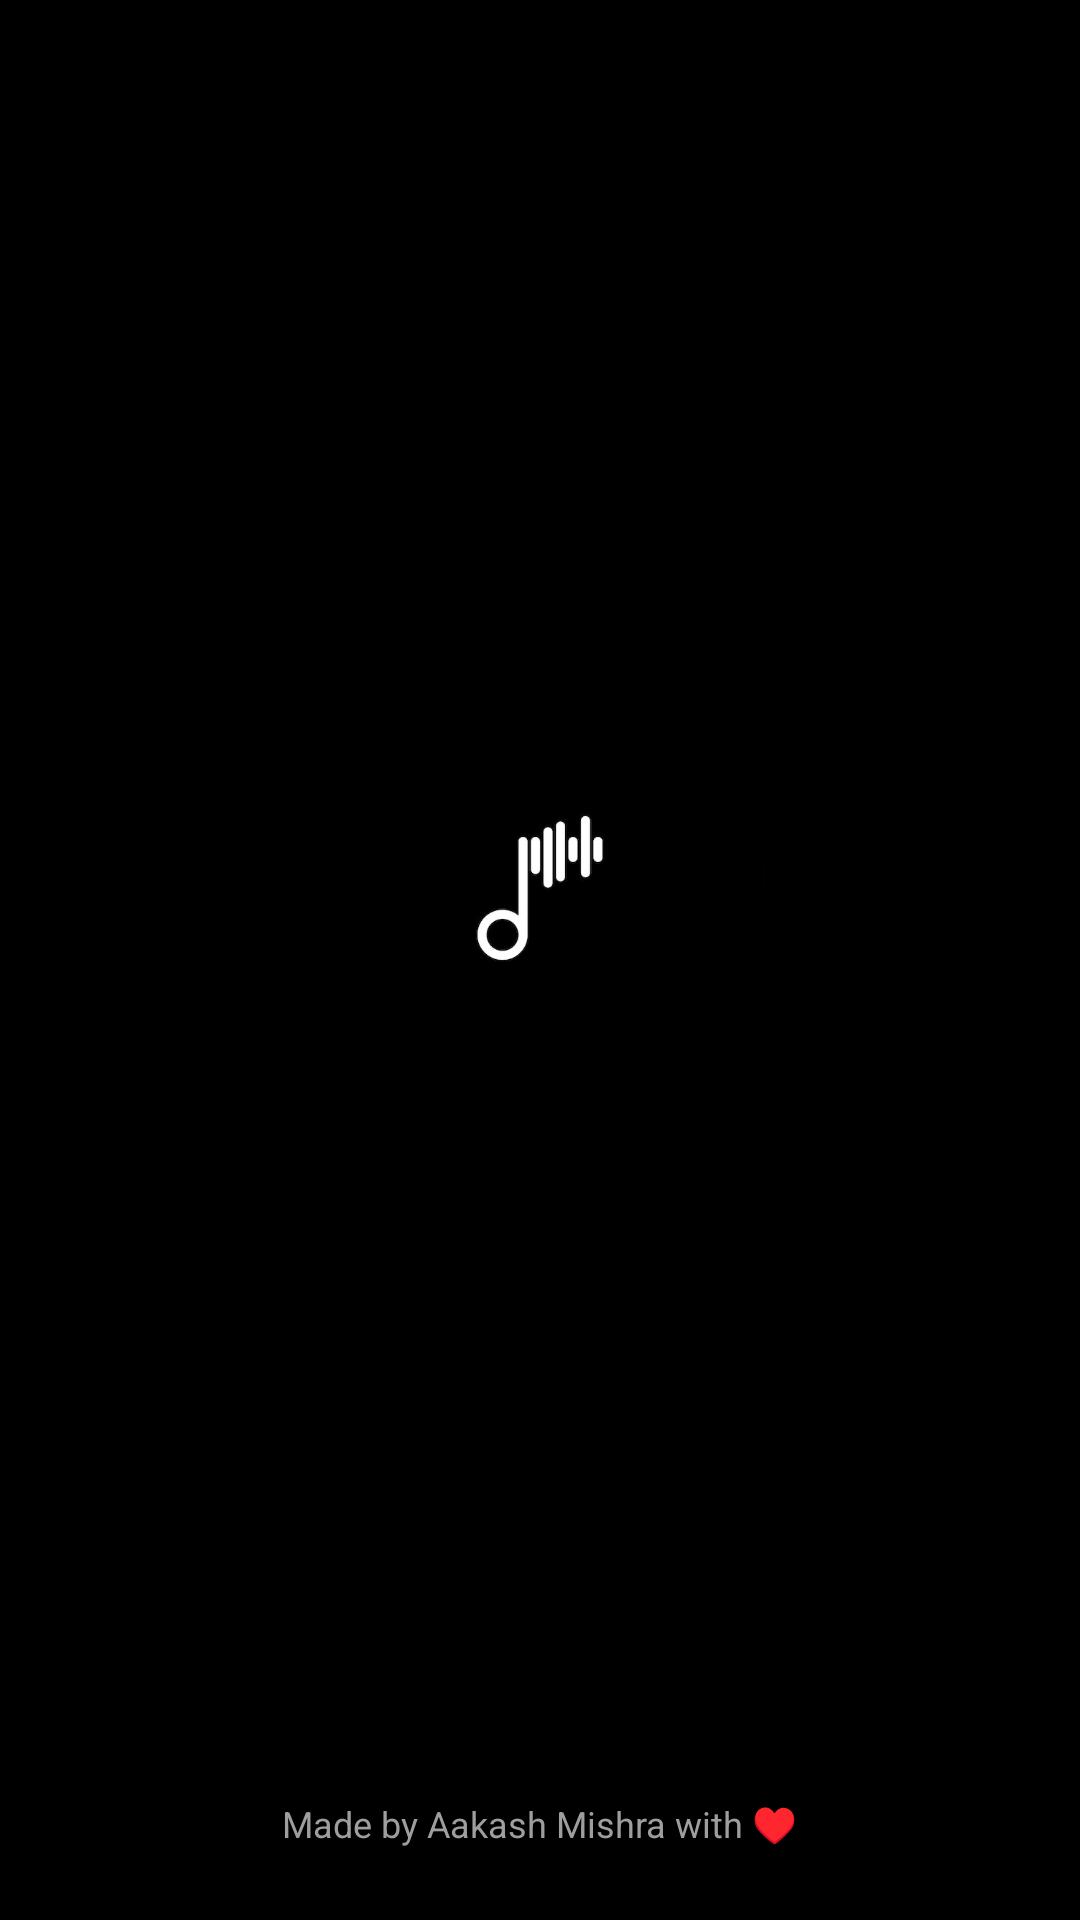

Reconstruct the res/layout file that produces this screen, plus the resources it refers to.
<!-- AndroidManifest.xml: application theme AppTheme -->
<!-- res/layout/zen.xml -->
<LinearLayout
	xmlns:android="http://schemas.android.com/apk/res/android"
	xmlns:app="http://schemas.android.com/apk/res-auto"
	xmlns:tools="http://schemas.android.com/tools"
	android:layout_width="match_parent"
	android:layout_height="match_parent"
	android:orientation="vertical">
	<LinearLayout
		android:id="@+id/linear1"
		android:layout_width="match_parent"
		android:layout_height="match_parent"
		android:padding="8dp"
		android:background="#000000"
		android:gravity="center_horizontal|center_vertical"
		android:orientation="vertical">
		<LinearLayout
			android:id="@+id/linear4"
			android:layout_width="match_parent"
			android:layout_height="match_parent"
			android:padding="8dp"
			android:orientation="horizontal"
			android:layout_weight="1" />
		<androidx.cardview.widget.CardView
			android:id="@+id/cardview1"
			android:layout_width="150dp"
			android:layout_height="150dp"
			android:layout_marginBottom="10dp"
			app:cardElevation="0dp"
			app:cardCornerRadius="360dp"
			app:cardBackgroundColor="#000000">
			<ImageView
				android:id="@+id/imageview1"
				android:layout_width="match_parent"
				android:layout_height="match_parent"
				android:layout_marginTop="10dp"
				android:src="@drawable/logo"
				android:scaleType="centerCrop" />
		</androidx.cardview.widget.CardView>
		<LinearLayout
			android:id="@+id/linear2"
			android:layout_width="match_parent"
			android:layout_height="match_parent"
			android:padding="8dp"
			android:orientation="horizontal"
			android:layout_weight="1" />
		<LinearLayout
			android:id="@+id/linear3"
			android:layout_width="match_parent"
			android:layout_height="wrap_content"
			android:padding="8dp"
			android:gravity="center_horizontal|center_vertical"
			android:orientation="horizontal">
			<TextView
				android:id="@+id/textview1"
				android:layout_width="wrap_content"
				android:layout_height="wrap_content"
				android:padding="8dp"
				android:text="Made by Aakash Mishra with ♥️"
				android:textSize="12sp"
				android:textColor="#9E9E9E" />
		</LinearLayout>
	</LinearLayout>
</LinearLayout>
<!-- resources referenced by this layout -->
<resources>
  <!-- drawable logo: png bitmap (drawable-xhdpi, 16532 bytes) -->
  <style name="AppTheme" parent="Theme.AppCompat.Light.NoActionBar">
          
          <item name="android:statusBarColor">@android:color/transparent</item>
          
          <item name="android:navigationBarColor">@android:color/transparent</item>
          
          <item name="android:windowTranslucentStatus">false</item>
          <item name="android:windowTranslucentNavigation">false</item>
          
          <item name="android:windowDrawsSystemBarBackgrounds">true</item>
          
          <item name="colorPrimary">@color/colorPrimary</item>
          <item name="colorPrimaryDark">@color/colorPrimaryDark</item>
          <item name="colorAccent">@color/colorAccent</item>
      </style>
  <color name="colorPrimary">#FFFFFF</color>
  <color name="colorPrimaryDark">#FFFFFF</color>
  <color name="colorAccent">#FF5252</color>
</resources>
